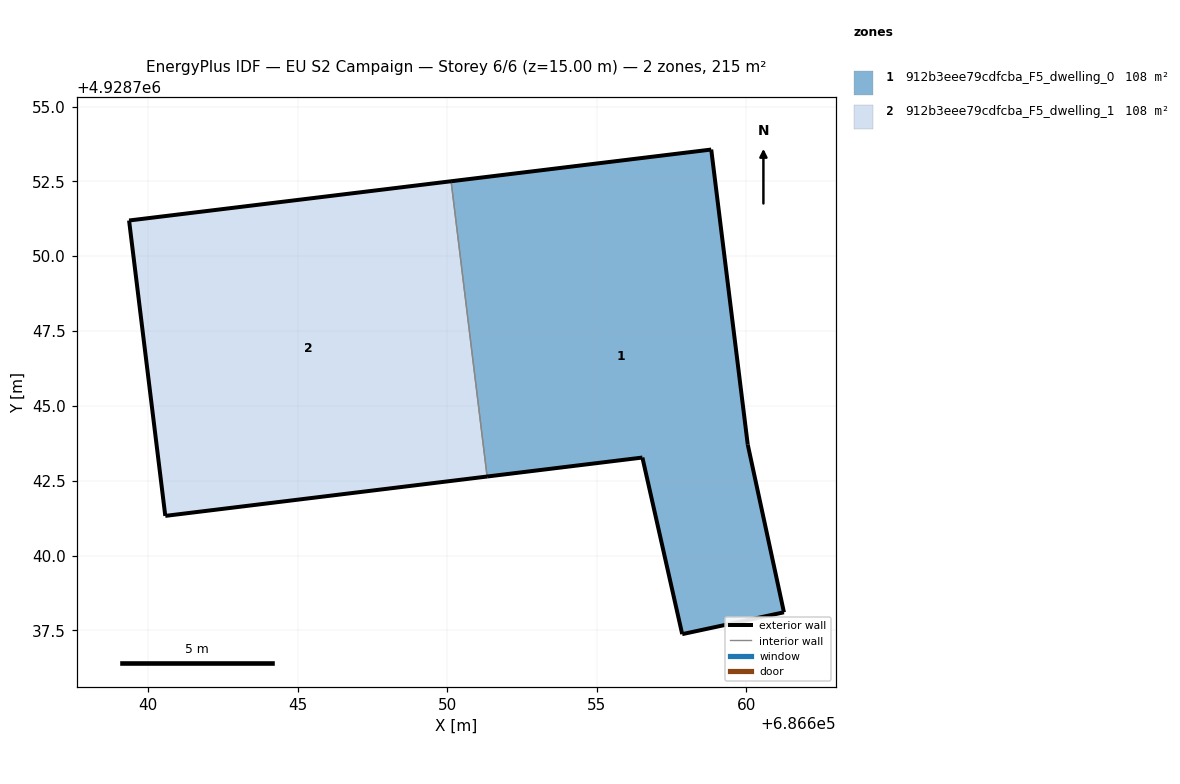
=== STOREY PLAN SPEC (per zone: floor XY polygon, exterior-wall plan segments, windows/doors) ===
zone 1: 912b3eee79cdfcba_F5_dwelling_0  (107.7 m²)
  floor: (686661.25, 4928738.10) (686660.04, 4928743.70) (686658.82, 4928753.56) (686650.13, 4928752.50) (686651.33, 4928742.64) (686656.52, 4928743.27) (686657.85, 4928737.37)
  exterior wall: (686650.13, 4928752.50) – (686658.82, 4928753.56)  [8.8 m]
  exterior wall: (686658.82, 4928753.56) – (686660.04, 4928743.70)  [9.9 m]
  exterior wall: (686660.04, 4928743.70) – (686661.25, 4928738.10)  [5.7 m]
  exterior wall: (686661.25, 4928738.10) – (686657.85, 4928737.37)  [3.5 m]
  exterior wall: (686657.85, 4928737.37) – (686656.52, 4928743.27)  [6.0 m]
  exterior wall: (686656.52, 4928743.27) – (686651.33, 4928742.64)  [5.2 m]
  interior walls: 1
zone 2: 912b3eee79cdfcba_F5_dwelling_1  (107.7 m²)
  floor: (686651.33, 4928742.64) (686650.13, 4928752.50) (686639.37, 4928751.19) (686640.58, 4928741.32)
  exterior wall: (686651.33, 4928742.64) – (686640.58, 4928741.32)  [10.8 m]
  exterior wall: (686640.58, 4928741.32) – (686639.37, 4928751.19)  [9.9 m]
  exterior wall: (686639.37, 4928751.19) – (686650.13, 4928752.50)  [10.8 m]
  interior walls: 1

=== DERIVED (storey summary) ===
Building: EU S2 Campaign
Storey: 6 of 6  (floor level z = 15.00 m)
Storey gross floor area: 215.4 m²
Zones on this storey: 2
  - 912b3eee79cdfcba_F5_dwelling_0: floor 107.7 m²; exterior wall 39.2 m (117.5 m²); WWR 0.0%
  - 912b3eee79cdfcba_F5_dwelling_1: floor 107.7 m²; exterior wall 31.6 m (94.8 m²); WWR 0.0%
Zone adjacency (shared interzone walls):
  - 912b3eee79cdfcba_F5_dwelling_0 ↔ 912b3eee79cdfcba_F5_dwelling_1